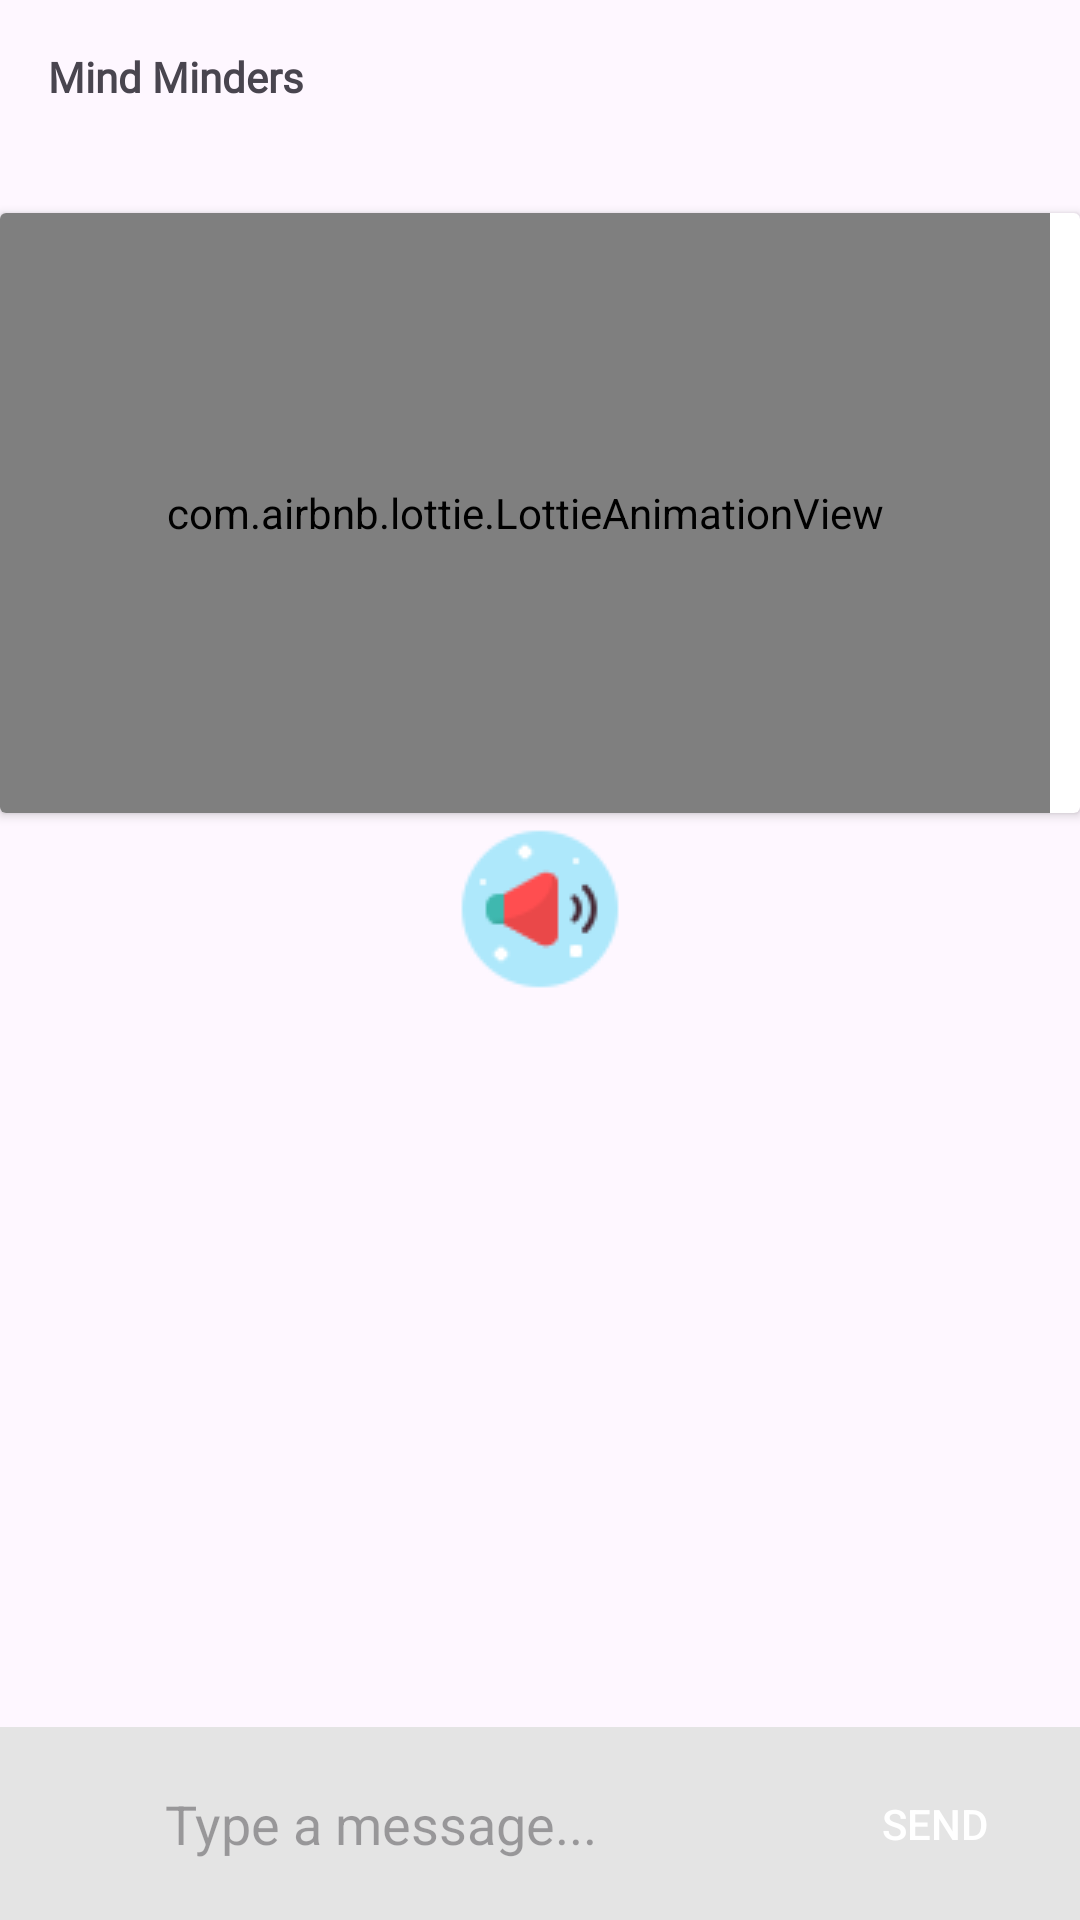

Produce the Android XML layout that renders to this screen, including the resource entries it uses.
<!-- AndroidManifest.xml: application theme Theme.Sugam -->
<!-- res/layout/activity_summarize2.xml -->
<?xml version="1.0" encoding="utf-8"?>
<androidx.constraintlayout.widget.ConstraintLayout xmlns:android="http://schemas.android.com/apk/res/android"
    xmlns:app="http://schemas.android.com/apk/res-auto"
    xmlns:tools="http://schemas.android.com/tools"
    android:layout_width="match_parent"
    android:layout_height="match_parent"
    tools:context=".Summarize2Activity">

    <TextView
        android:id="@+id/title"
        android:layout_width="match_parent"
        android:layout_height="wrap_content"
        android:text="Mind Minders"
        android:padding="16dp"
        android:fontFamily="@font/nunito"
        android:textStyle="bold"
        app:layout_constraintStart_toStartOf="parent"
        app:layout_constraintEnd_toEndOf="parent"
        app:layout_constraintTop_toTopOf="parent"
        />
    <androidx.cardview.widget.CardView
        android:id="@+id/summarizedTextCardView"
        android:layout_width="match_parent"
        android:layout_height="200dp"
        android:padding="45dp"
        android:layout_marginTop="20dp"
        app:layout_constraintStart_toStartOf="parent"
        app:layout_constraintEnd_toEndOf="parent"
        app:layout_constraintTop_toBottomOf="@+id/title"
        android:orientation="vertical"
        >
        <com.airbnb.lottie.LottieAnimationView
            android:id="@+id/image_pending_animation"
            android:layout_width="match_parent"
            android:layout_height="200dp"
            android:layout_marginEnd="10dp"
            app:lottie_rawRes="@raw/talking"
            app:lottie_autoPlay="true"
            app:lottie_loop="true"
            android:windowSoftInputMode="adjustResize"
            app:layout_constraintBottom_toBottomOf="parent"
            app:layout_constraintEnd_toEndOf="parent"
            app:layout_constraintStart_toStartOf="parent"
            app:layout_constraintTop_toTopOf="parent"
            />

    </androidx.cardview.widget.CardView>
    <ImageView
        android:id="@+id/speakerButton"
        android:layout_width="match_parent"
        android:layout_height="wrap_content"
        app:layout_constraintStart_toStartOf="parent"
        app:layout_constraintEnd_toEndOf="parent"
        app:layout_constraintTop_toBottomOf="@+id/summarizedTextCardView"
        android:src="@drawable/speaker"
        />


    <ScrollView
        android:id="@+id/llhehe"
        android:layout_width="match_parent"
        android:layout_height="wrap_content"
        app:layout_constraintBottom_toTopOf="@+id/ll_layout_bar"
        app:layout_constraintEnd_toEndOf="parent"
        app:layout_constraintStart_toStartOf="parent"
        android:orientation="vertical"
        app:layout_constraintTop_toBottomOf="@+id/speakerButton">


    </ScrollView>
    <LinearLayout
        android:id="@+id/ll_layout_bar"
        android:layout_width="match_parent"
        android:layout_height="wrap_content"
        app:layout_constraintStart_toStartOf="parent"
        app:layout_constraintEnd_toEndOf="parent"
        app:layout_constraintBottom_toBottomOf="parent"
        android:layout_alignParentBottom="true"
        android:background="#E4E4E4"
        android:orientation="horizontal">
        <ImageView
            android:id="@+id/micButton"
            android:layout_width="35dp"
            android:layout_height="wrap_content"
            android:src="@drawable/microphone"
            />
        <EditText
            android:id="@+id/et_message"
            android:inputType="textShortMessage"
            android:layout_width="match_parent"
            android:layout_height="wrap_content"
            android:layout_margin="10dp"
            android:layout_weight=".5"
            android:background="@drawable/round_button"
            android:backgroundTint="@android:color/white"
            android:hint="Type a message..."
            android:padding="10dp"
            android:singleLine="true" />

        <Button
            android:id="@+id/btn_send"
            android:layout_width="match_parent"
            android:layout_height="match_parent"
            android:layout_margin="10dp"
            android:layout_weight="1"
            android:background="@drawable/round_button"
            android:backgroundTint="#26A69A"
            android:text="Send"
            android:textColor="@android:color/white" />

    </LinearLayout>


</androidx.constraintlayout.widget.ConstraintLayout>
<!-- resources referenced by this layout -->
<resources>
  <!-- drawable speaker: png bitmap (drawable, 2379 bytes) -->
  <style name="Theme.Sugam" parent="Base.Theme.Sugam" />
  <style name="Base.Theme.Sugam" parent="Theme.Material3.Light.NoActionBar">
          
          
      </style>
</resources>
